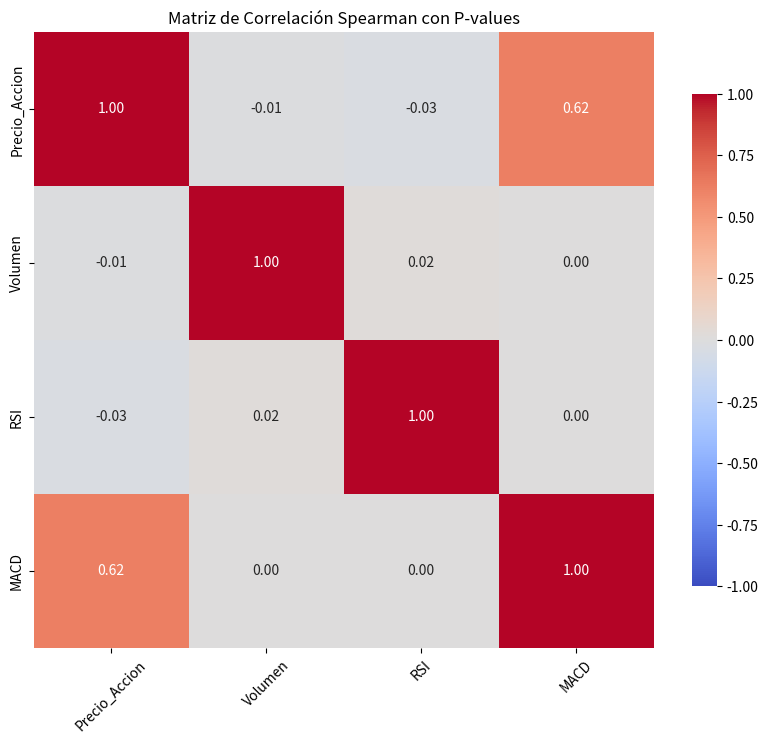

Write Python code to recreate this figure.
import pandas as pd
import numpy as np
import seaborn as sns
import matplotlib.pyplot as plt
from scipy.stats import spearmanr

# generar datos financierons sinteticos
np.random.seed(42)

dates = pd.date_range(start='2020-01-01', periods=500, freq='D')

data = {
    'Precio_Accion': np.cumsum(np.random.randn(500)) + 100,
    'Volumen': np.abs(np.random.randn(500) * 1000)+50000,
    'RSI': np.random.uniform(30, 70, 500),
    'MACD': np.cumsum(np.random.randn(500))*0.1,
}

df = pd.DataFrame(data, index=dates)

corr_matrix = df.corr(method='spearman')
p_values = pd.DataFrame(index=corr_matrix.index, columns=corr_matrix.columns)
# p = lambda x, y: pd.Series(spearmanr(x, y)[1], index=corr_matrix.columns)
# p_values = df.corr(method=p)

# Visualación con máscara de para correlaciones no sifnificaivas (p > 0.05)
mask = np.triu(np.ones_like(corr_matrix,dtype=bool)) | p_values > 0.05

plt.figure(figsize=(10, 8))
sns.heatmap(corr_matrix, annot=True, fmt=".2f", vmin=-1,vmax=1, cmap='coolwarm', mask=mask, cbar_kws={"shrink": .8})
plt.title('Matriz de Correlación Spearman con P-values')
plt.xticks(rotation=45)
plt.show()